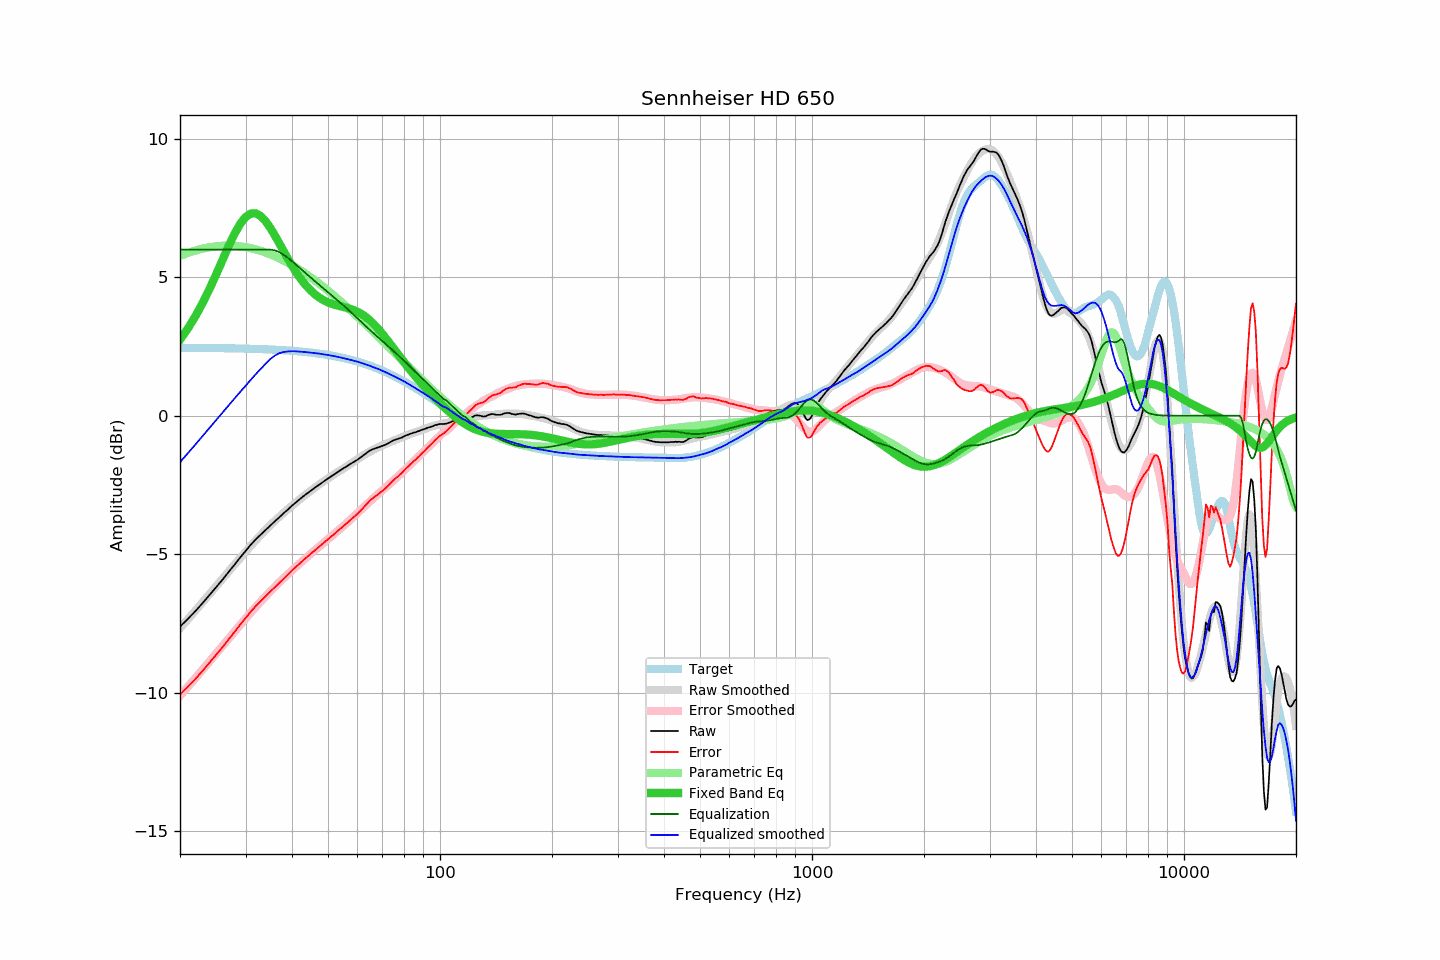

The file beside this chart, header and first rows:
frequency, raw, error, smoothed, error_smoothed, equalization, parametric_eq, equalized_raw, equalized_smoothed, target
20, -7.62, -10.07, -7.68, -10.12, 6.00, 2.75, -1.62, -1.68, 2.45
21, -7.34, -9.79, -7.36, -9.79, 6.00, 3.15, -1.34, -1.36, 2.45
22, -7.06, -9.51, -7.04, -9.48, 6.00, 3.59, -1.06, -1.04, 2.45
23, -6.77, -9.22, -6.74, -9.17, 6.00, 4.07, -0.77, -0.74, 2.45
24, -6.48, -8.93, -6.45, -8.88, 6.00, 4.57, -0.48, -0.45, 2.45
25, -6.20, -8.64, -6.16, -8.59, 6.00, 5.09, -0.20, -0.16, 2.44
26, -5.93, -8.37, -5.89, -8.32, 6.00, 5.62, 0.07, 0.11, 2.44
27, -5.65, -8.09, -5.63, -8.06, 6.00, 6.11, 0.35, 0.37, 2.44
28, -5.39, -7.82, -5.39, -7.81, 6.00, 6.56, 0.61, 0.61, 2.43
29, -5.13, -7.56, -5.15, -7.56, 6.00, 6.92, 0.87, 0.85, 2.43
30, -4.89, -7.31, -4.92, -7.33, 6.00, 7.17, 1.11, 1.08, 2.42
31, -4.66, -7.08, -4.70, -7.11, 6.00, 7.30, 1.34, 1.30, 2.42
32, -4.46, -6.87, -4.50, -6.90, 6.00, 7.31, 1.54, 1.50, 2.41
33, -4.29, -6.69, -4.30, -6.70, 6.00, 7.21, 1.71, 1.70, 2.40
34, -4.12, -6.52, -4.12, -6.52, 6.00, 7.02, 1.88, 1.88, 2.40
35, -3.96, -6.35, -3.95, -6.34, 6.00, 6.78, 2.04, 2.05, 2.39
36, -3.81, -6.19, -3.79, -6.17, 5.97, 6.50, 2.16, 2.17, 2.38
37, -3.67, -6.04, -3.65, -6.02, 5.90, 6.22, 2.23, 2.26, 2.37
38, -3.52, -5.88, -3.51, -5.87, 5.81, 5.94, 2.29, 2.30, 2.36
39, -3.39, -5.74, -3.38, -5.72, 5.70, 5.67, 2.31, 2.32, 2.35
40, -3.25, -5.59, -3.25, -5.59, 5.58, 5.42, 2.33, 2.33, 2.34
41, -3.13, -5.46, -3.13, -5.46, 5.46, 5.19, 2.33, 2.33, 2.33
42, -3.01, -5.33, -3.02, -5.33, 5.33, 4.99, 2.32, 2.31, 2.32
43, -2.90, -5.21, -2.91, -5.21, 5.21, 4.81, 2.31, 2.30, 2.31
44, -2.80, -5.09, -2.80, -5.09, 5.09, 4.65, 2.29, 2.29, 2.29
45, -2.70, -4.98, -2.70, -4.98, 4.98, 4.51, 2.28, 2.28, 2.28
46, -2.61, -4.87, -2.61, -4.87, 4.87, 4.40, 2.26, 2.26, 2.26
47, -2.52, -4.77, -2.52, -4.76, 4.76, 4.30, 2.24, 2.25, 2.25
48, -2.43, -4.66, -2.43, -4.66, 4.66, 4.22, 2.23, 2.23, 2.23
49, -2.35, -4.56, -2.35, -4.56, 4.56, 4.15, 2.21, 2.21, 2.21
50, -2.27, -4.46, -2.27, -4.46, 4.46, 4.09, 2.19, 2.19, 2.19
51, -2.19, -4.36, -2.19, -4.36, 4.36, 4.05, 2.17, 2.17, 2.17
52, -2.12, -4.27, -2.12, -4.27, 4.27, 4.01, 2.15, 2.15, 2.15
53, -2.04, -4.17, -2.04, -4.17, 4.17, 3.98, 2.13, 2.13, 2.13
54, -1.97, -4.08, -1.98, -4.08, 4.08, 3.95, 2.11, 2.10, 2.11
55, -1.90, -3.98, -1.91, -3.99, 3.99, 3.93, 2.08, 2.08, 2.08
56, -1.84, -3.90, -1.84, -3.89, 3.89, 3.90, 2.05, 2.05, 2.06
57, -1.77, -3.80, -1.77, -3.80, 3.80, 3.87, 2.03, 2.03, 2.03
58, -1.71, -3.72, -1.70, -3.70, 3.70, 3.84, 1.99, 2.00, 2.01
59, -1.65, -3.63, -1.63, -3.61, 3.61, 3.80, 1.96, 1.98, 1.98
60, -1.59, -3.54, -1.57, -3.52, 3.52, 3.75, 1.93, 1.95, 1.95
61, -1.52, -3.44, -1.50, -3.43, 3.43, 3.70, 1.91, 1.92, 1.92
62, -1.45, -3.34, -1.44, -3.34, 3.34, 3.64, 1.89, 1.89, 1.89
63, -1.38, -3.24, -1.39, -3.25, 3.25, 3.58, 1.87, 1.86, 1.86
64, -1.31, -3.14, -1.34, -3.16, 3.16, 3.51, 1.85, 1.83, 1.83
65, -1.25, -3.05, -1.29, -3.08, 3.08, 3.43, 1.83, 1.79, 1.80
66, -1.21, -2.98, -1.24, -3.00, 3.00, 3.34, 1.79, 1.76, 1.77
67, -1.18, -2.91, -1.19, -2.92, 2.92, 3.25, 1.74, 1.73, 1.73
68, -1.15, -2.85, -1.15, -2.84, 2.84, 3.16, 1.69, 1.69, 1.70
69, -1.12, -2.78, -1.11, -2.77, 2.77, 3.06, 1.65, 1.66, 1.66
70, -1.09, -2.72, -1.07, -2.69, 2.69, 2.96, 1.60, 1.62, 1.63
71, -1.06, -2.65, -1.04, -2.62, 2.62, 2.85, 1.56, 1.59, 1.59
72, -1.02, -2.57, -1.00, -2.55, 2.55, 2.75, 1.53, 1.55, 1.55
73, -0.98, -2.50, -0.97, -2.48, 2.48, 2.64, 1.50, 1.51, 1.52
74, -0.93, -2.41, -0.94, -2.41, 2.41, 2.54, 1.48, 1.47, 1.48
75, -0.89, -2.33, -0.91, -2.34, 2.34, 2.44, 1.45, 1.43, 1.44
76, -0.86, -2.26, -0.87, -2.27, 2.27, 2.33, 1.41, 1.40, 1.40
77, -0.84, -2.20, -0.84, -2.20, 2.20, 2.23, 1.36, 1.36, 1.36
78, -0.81, -2.13, -0.81, -2.13, 2.13, 2.13, 1.32, 1.32, 1.32
79, -0.79, -2.07, -0.78, -2.06, 2.06, 2.03, 1.27, 1.28, 1.28
... 553 more rows
